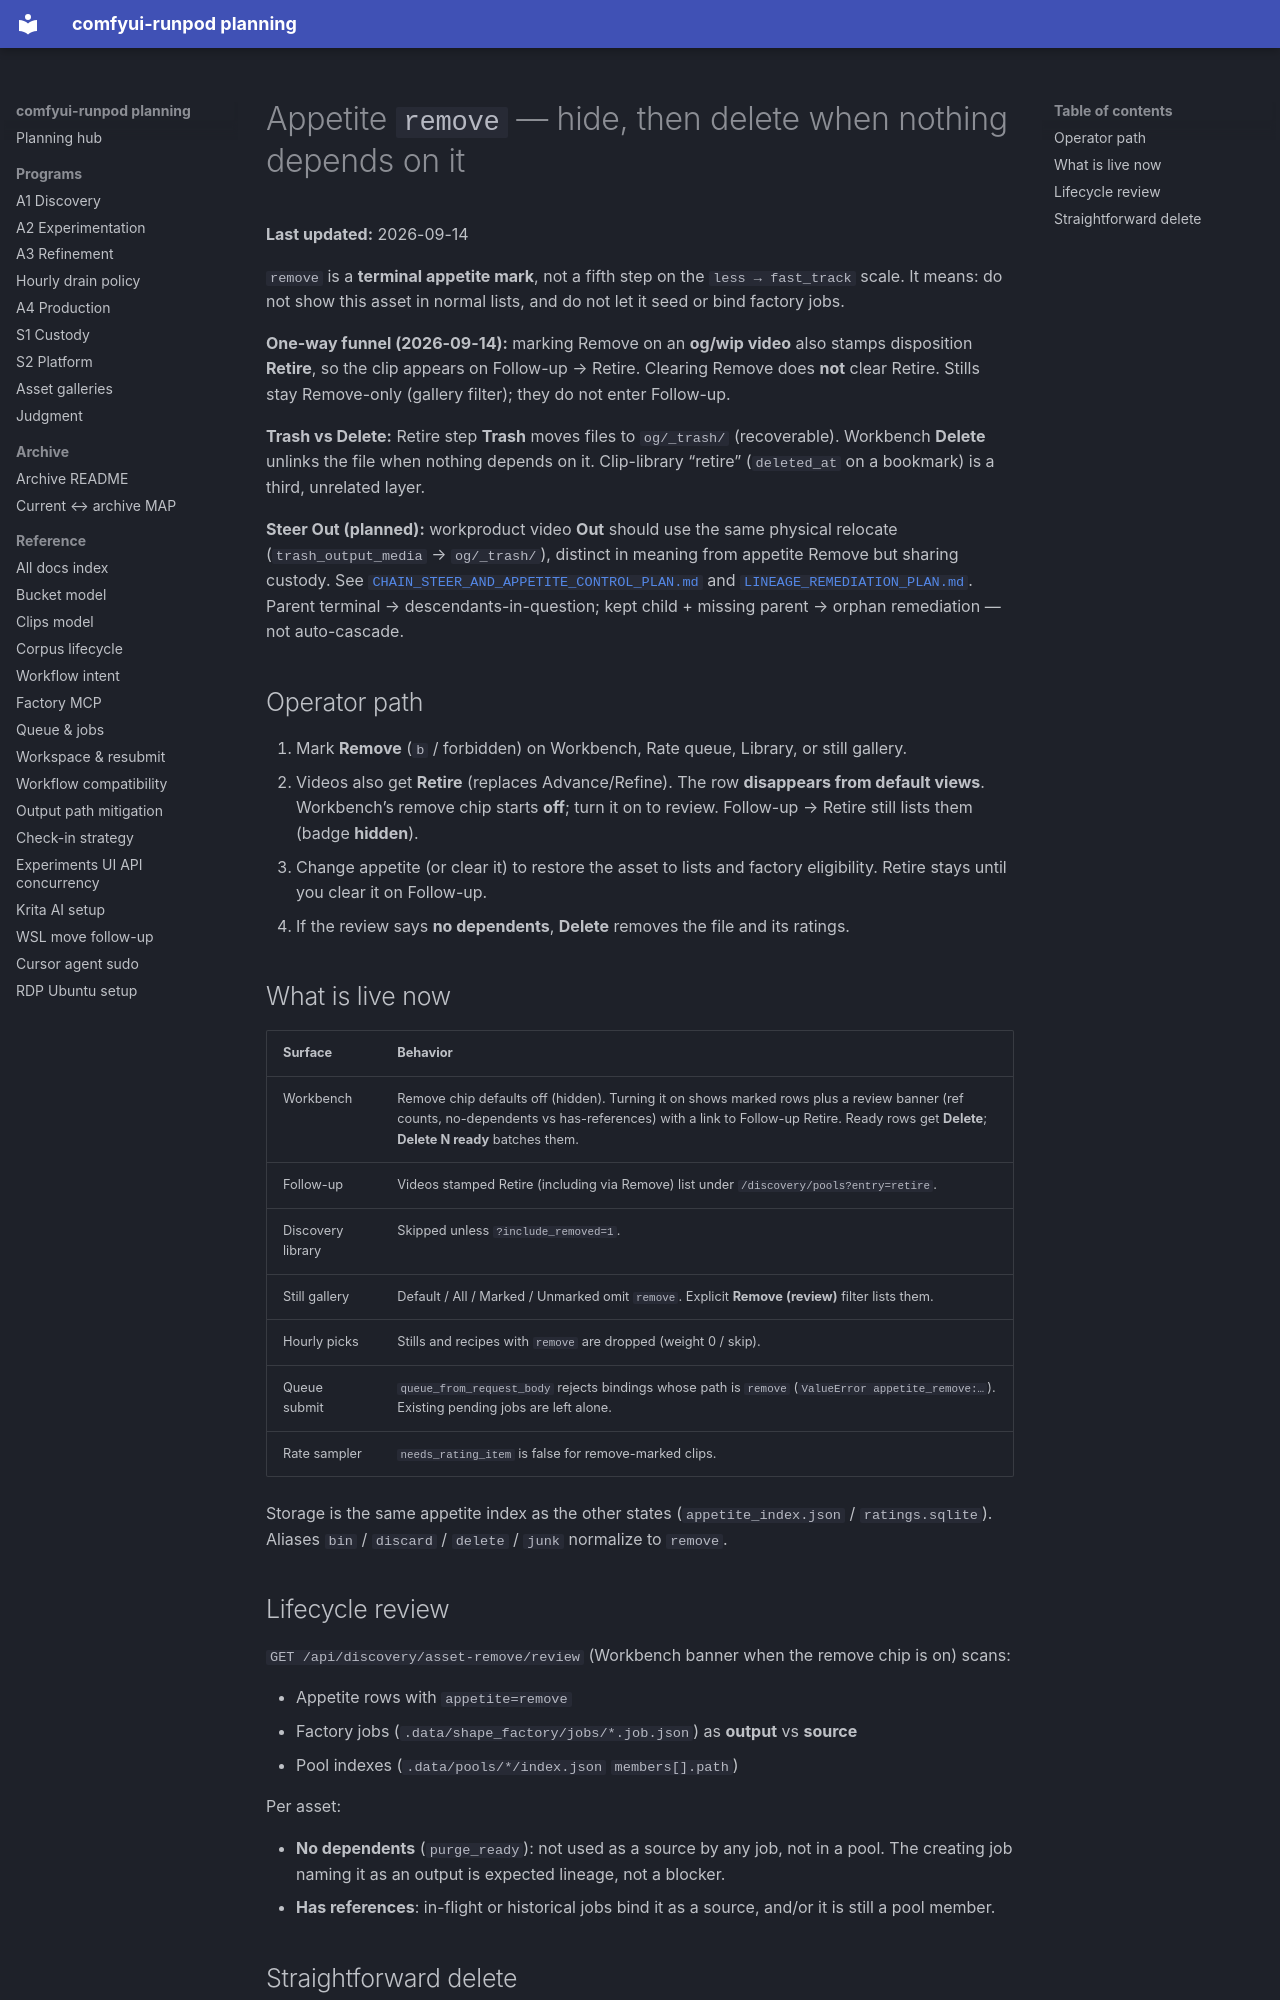

repository: schibb-dev/comfyui-runpod · page: APPETITE_REMOVE_LIFECYCLE/index.html · generator: mkdocs

# Appetite `remove` — hide, then delete when nothing depends on it

**Last updated:** 2026-09-14

`remove` is a **terminal appetite mark**, not a fifth step on the `less → fast_track` scale. It means: do not show this asset in normal lists, and do not let it seed or bind factory jobs.

**One-way funnel (2026-09-14):** marking Remove on an **og/wip video** also stamps disposition **Retire**, so the clip appears on Follow-up → Retire. Clearing Remove does **not** clear Retire. Stills stay Remove-only (gallery filter); they do not enter Follow-up.

**Trash vs Delete:** Retire step **Trash** moves files to `og/_trash/` (recoverable). Workbench **Delete** unlinks the file when nothing depends on it. Clip-library “retire” (`deleted_at` on a bookmark) is a third, unrelated layer.

**Steer Out (planned):** workproduct video **Out** should use the same physical relocate (`trash_output_media` → `og/_trash/`), distinct in meaning from appetite Remove but sharing custody. See [`CHAIN_STEER_AND_APPETITE_CONTROL_PLAN.md`](./CHAIN_STEER_AND_APPETITE_CONTROL_PLAN.md) and [`LINEAGE_REMEDIATION_PLAN.md`](./LINEAGE_REMEDIATION_PLAN.md). Parent terminal → descendants-in-question; kept child + missing parent → orphan remediation — not auto-cascade.

## Operator path

1. Mark **Remove** (`b` / forbidden) on Workbench, Rate queue, Library, or still gallery.
2. Videos also get **Retire** (replaces Advance/Refine). The row **disappears from default views**. Workbench’s remove chip starts **off**; turn it on to review. Follow-up → Retire still lists them (badge **hidden**).
3. Change appetite (or clear it) to restore the asset to lists and factory eligibility. Retire stays until you clear it on Follow-up.
4. If the review says **no dependents**, **Delete** removes the file and its ratings.

## What is live now

| Surface | Behavior |
|---------|----------|
| Workbench | Remove chip defaults off (hidden). Turning it on shows marked rows plus a review banner (ref counts, no-dependents vs has-references) with a link to Follow-up Retire. Ready rows get **Delete**; **Delete N ready** batches them. |
| Follow-up | Videos stamped Retire (including via Remove) list under `/discovery/pools?entry=retire`. |
| Discovery library | Skipped unless `?include_removed=1`. |
| Still gallery | Default / All / Marked / Unmarked omit `remove`. Explicit **Remove (review)** filter lists them. |
| Hourly picks | Stills and recipes with `remove` are dropped (weight 0 / skip). |
| Queue submit | `queue_from_request_body` rejects bindings whose path is `remove` (`ValueError appetite_remove:…`). Existing pending jobs are left alone. |
| Rate sampler | `needs_rating_item` is false for remove-marked clips. |

Storage is the same appetite index as the other states (`appetite_index.json` / `ratings.sqlite`). Aliases `bin` / `discard` / `delete` / `junk` normalize to `remove`.

## Lifecycle review

`GET /api/discovery/asset-remove/review` (Workbench banner when the remove chip is on) scans:

- Appetite rows with `appetite=remove`
- Factory jobs (`.data/shape_factory/jobs/*.job.json`) as **output** vs **source**
- Pool indexes (`.data/pools/*/index.json` `members[].path`)

Per asset:

- **No dependents** (`purge_ready`): not used as a source by any job, not in a pool. The creating job naming it as an output is expected lineage, not a blocker.
- **Has references**: in-flight or historical jobs bind it as a source, and/or it is still a pool member.
